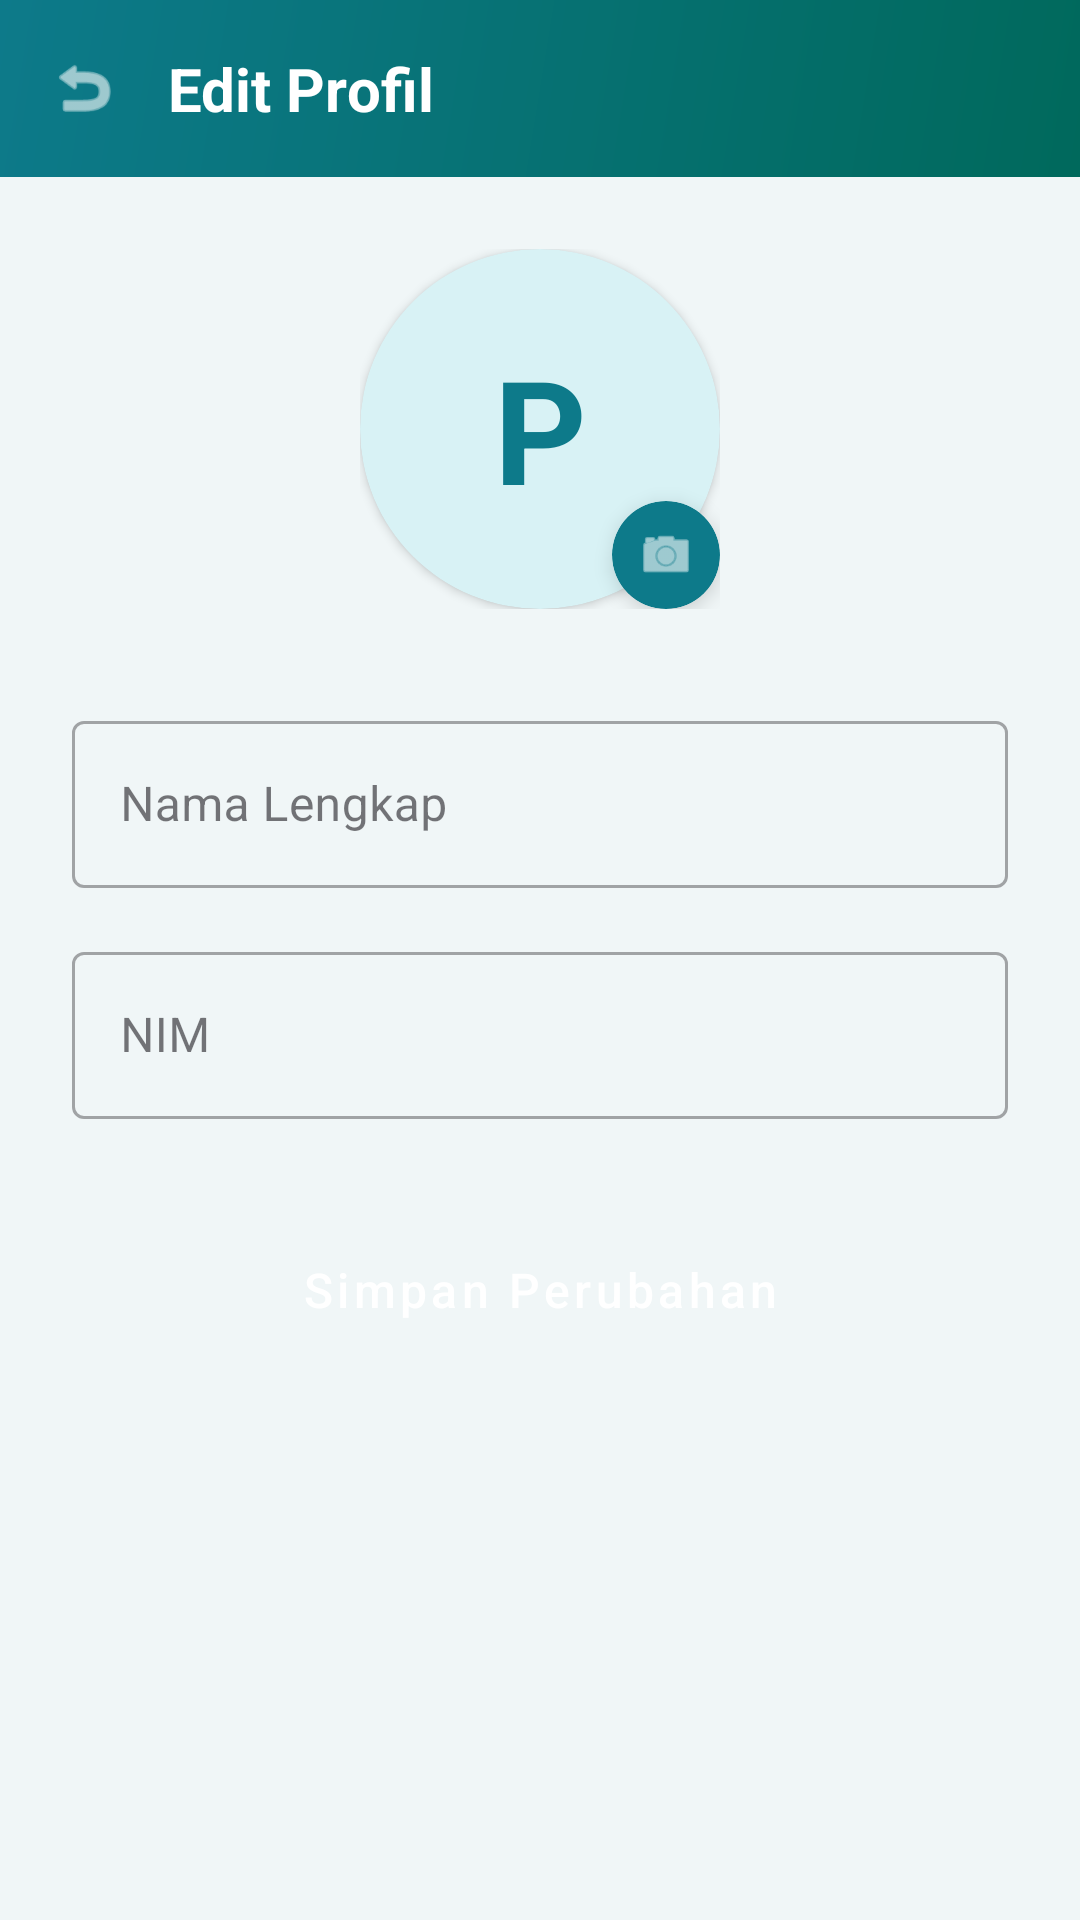

Reconstruct the res/layout file that produces this screen, plus the resources it refers to.
<!-- AndroidManifest.xml: activity theme Theme.LaporTemu -->
<!-- res/layout/activity_edit_profile.xml -->
<?xml version="1.0" encoding="utf-8"?>
<LinearLayout xmlns:android="http://schemas.android.com/apk/res/android"
    xmlns:app="http://schemas.android.com/apk/res-auto"
    android:layout_width="match_parent"
    android:layout_height="match_parent"
    android:orientation="vertical"
    android:background="@color/bg_light">

    
    <LinearLayout
        android:layout_width="match_parent"
        android:layout_height="wrap_content"
        android:background="@drawable/bg_gradient_header"
        android:orientation="horizontal"
        android:padding="16dp"
        android:paddingTop="32dp"
        android:gravity="center_vertical">

        <ImageView
            android:id="@+id/btn_back"
            android:layout_width="24dp"
            android:layout_height="24dp"
            android:src="@android:drawable/ic_menu_revert"
            app:tint="@color/white" />

        <TextView
            android:layout_width="wrap_content"
            android:layout_height="wrap_content"
            android:text="Edit Profil"
            android:textColor="@color/white"
            android:textSize="20sp"
            android:textStyle="bold"
            android:layout_marginStart="16dp" />
    </LinearLayout>

    <ScrollView
        android:layout_width="match_parent"
        android:layout_height="match_parent"
        android:fillViewport="true">

        <LinearLayout
            android:layout_width="match_parent"
            android:layout_height="wrap_content"
            android:orientation="vertical"
            android:padding="24dp"
            android:gravity="center_horizontal">

            
            <RelativeLayout
                android:id="@+id/rl_profile_image"
                android:layout_width="120dp"
                android:layout_height="120dp"
                android:layout_marginBottom="32dp">

                <androidx.cardview.widget.CardView
                    android:layout_width="match_parent"
                    android:layout_height="match_parent"
                    app:cardCornerRadius="60dp"
                    app:cardElevation="2dp"
                    app:cardBackgroundColor="@color/surface_teal">

                    <FrameLayout
                        android:layout_width="match_parent"
                        android:layout_height="match_parent">

                        <TextView
                            android:id="@+id/tv_edit_initial"
                            android:layout_width="match_parent"
                            android:layout_height="match_parent"
                            android:gravity="center"
                            android:text="P"
                            android:textColor="@color/primary"
                            android:textSize="48sp"
                            android:textStyle="bold" />

                        <ImageView
                            android:id="@+id/iv_edit_profile_image"
                            android:layout_width="match_parent"
                            android:layout_height="match_parent"
                            android:scaleType="centerCrop"
                            android:visibility="gone" />
                    </FrameLayout>
                </androidx.cardview.widget.CardView>

                
                <androidx.cardview.widget.CardView
                    android:layout_width="36dp"
                    android:layout_height="36dp"
                    android:layout_alignParentEnd="true"
                    android:layout_alignParentBottom="true"
                    app:cardCornerRadius="18dp"
                    app:cardBackgroundColor="@color/primary"
                    app:cardElevation="4dp">
                    
                    <ImageView
                        android:layout_width="20dp"
                        android:layout_height="20dp"
                        android:layout_gravity="center"
                        android:src="@android:drawable/ic_menu_camera"
                        app:tint="@color/white" />
                </androidx.cardview.widget.CardView>
            </RelativeLayout>

            
            <com.google.android.material.textfield.TextInputLayout
                android:layout_width="match_parent"
                android:layout_height="wrap_content"
                android:layout_marginBottom="16dp"
                android:hint="Nama Lengkap"
                style="@style/Widget.MaterialComponents.TextInputLayout.OutlinedBox">

                <com.google.android.material.textfield.TextInputEditText
                    android:id="@+id/et_edit_nama"
                    android:layout_width="match_parent"
                    android:layout_height="wrap_content"
                    android:inputType="textPersonName" />
            </com.google.android.material.textfield.TextInputLayout>

            
            <com.google.android.material.textfield.TextInputLayout
                android:layout_width="match_parent"
                android:layout_height="wrap_content"
                android:layout_marginBottom="32dp"
                android:hint="NIM"
                style="@style/Widget.MaterialComponents.TextInputLayout.OutlinedBox">

                <com.google.android.material.textfield.TextInputEditText
                    android:id="@+id/et_edit_nim"
                    android:layout_width="match_parent"
                    android:layout_height="wrap_content"
                    android:inputType="number" />
            </com.google.android.material.textfield.TextInputLayout>

            <Button
                android:id="@+id/btn_save_profile"
                style="@style/Widget.MaterialComponents.Button"
                android:layout_width="match_parent"
                android:layout_height="50dp"
                android:text="Simpan Perubahan"
                android:textAllCaps="false"
                android:textSize="16sp"
                app:cornerRadius="25dp" />
                
            <ProgressBar
                android:id="@+id/pb_edit_profile"
                android:layout_width="wrap_content"
                android:layout_height="wrap_content"
                android:layout_marginTop="16dp"
                android:visibility="gone" />

        </LinearLayout>
    </ScrollView>
</LinearLayout>
<!-- resources referenced by this layout -->
<resources>
  <color name="bg_light">#F0F6F7</color>
  <color name="primary">#0D7A8A</color>
  <color name="surface_teal">#D8F2F5</color>
  <color name="white">#FFFFFFFF</color>
  <!-- drawable bg_gradient_header (drawable) -->
  <?xml version="1.0" encoding="utf-8"?>
  <shape xmlns:android="http://schemas.android.com/apk/res/android"
      android:shape="rectangle">
      <gradient
          android:angle="135"
          android:startColor="#00695C"
          android:endColor="@color/primary"
          android:type="linear" />
  </shape>
  <style name="Theme.LaporTemu" parent="Base.Theme.LaporTemu" />
  <style name="Base.Theme.LaporTemu" parent="Theme.Material3.DayNight.NoActionBar">
          
          <item name="colorPrimary">@color/primary</item>
          <item name="colorPrimaryDark">@color/primary_dark</item>
          <item name="colorSecondary">@color/secondary</item>
          <item name="android:windowBackground">@color/bg_light</item>
  
          
          <item name="android:statusBarColor">@android:color/transparent</item>
          <item name="android:windowLightStatusBar">false</item>
  
          
          <item name="colorOnPrimary">@color/white</item>
          <item name="colorOnSecondary">@color/white</item>
  
          
          <item name="colorPrimaryContainer">@color/primary_ultra_light</item>
          <item name="colorOnPrimaryContainer">@color/primary</item>
  
          
          <item name="colorControlActivated">@color/primary</item>
      </style>
  <color name="primary_dark">#095E6E</color>
  <color name="secondary">#E8611A</color>
  <color name="primary_ultra_light">#E0F5F7</color>
</resources>
